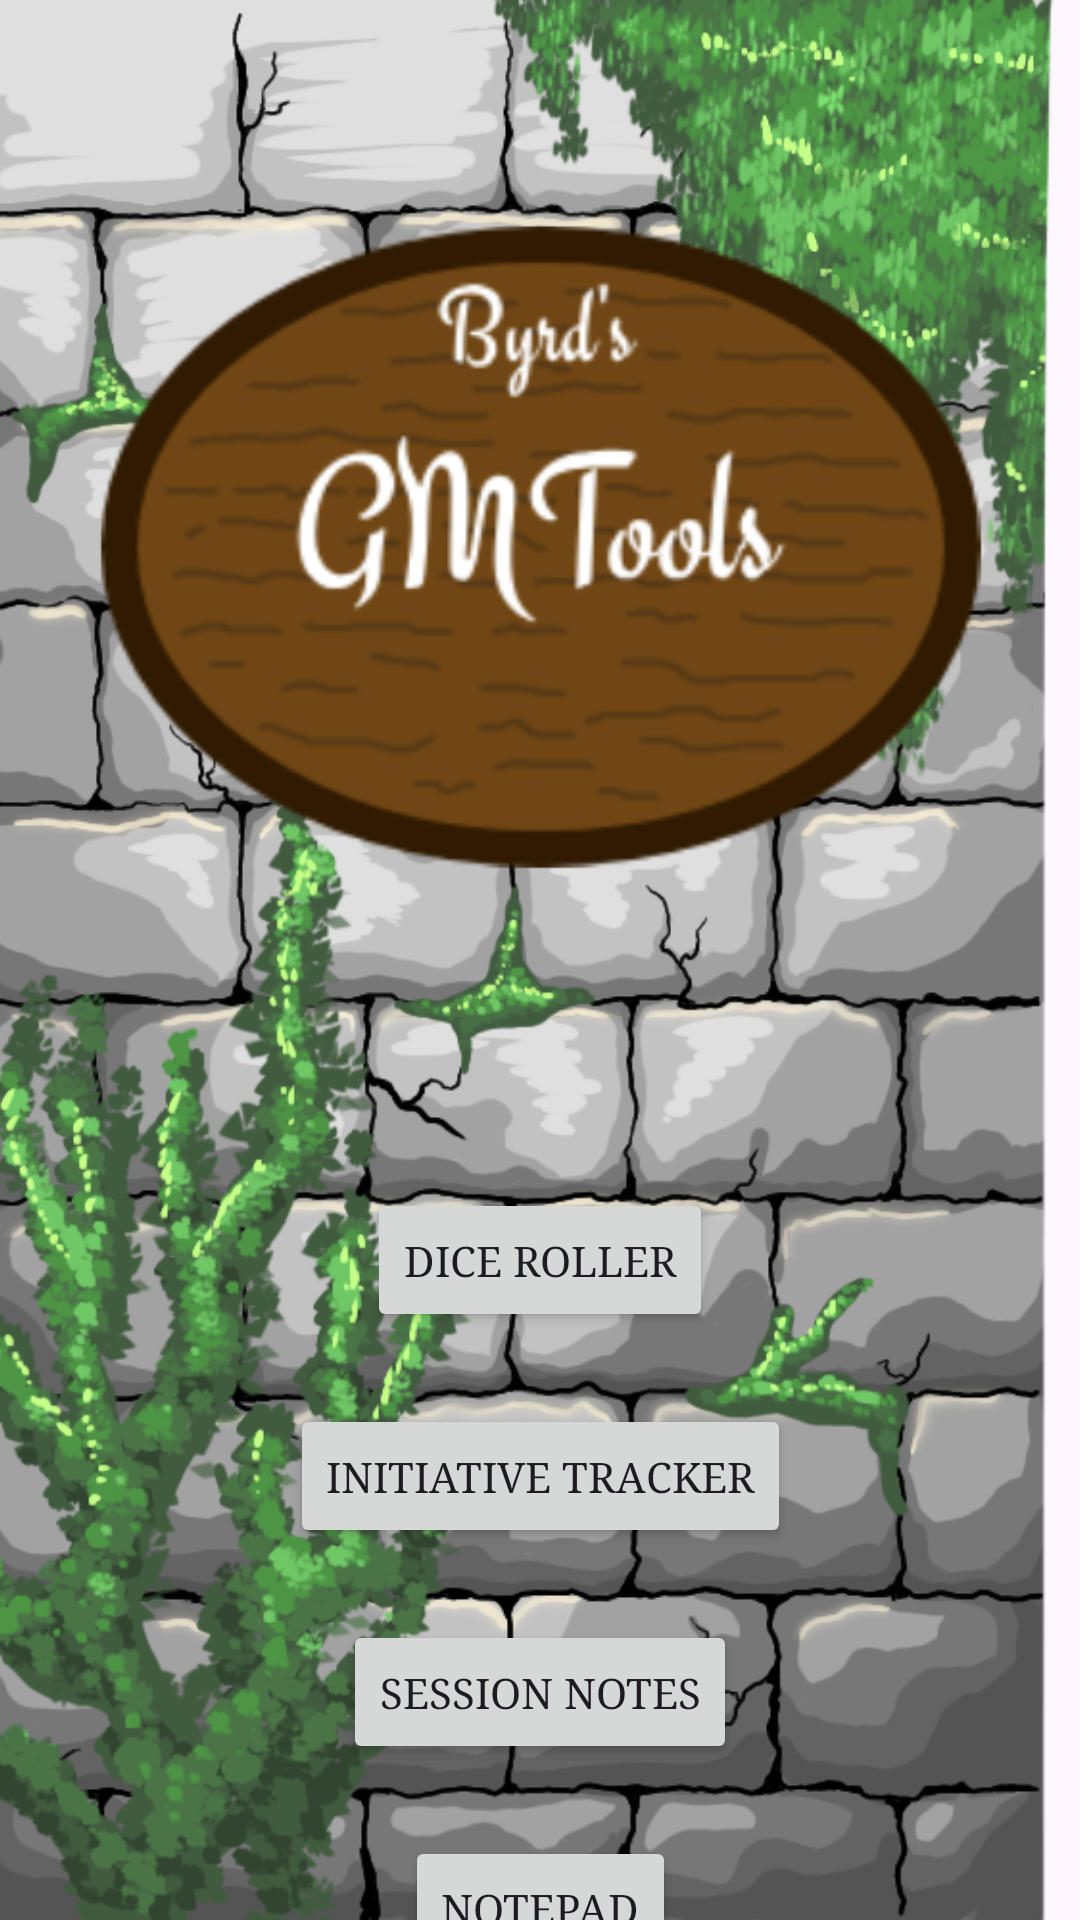

Write the Android layout XML for this screen, with the resource values it uses.
<!-- AndroidManifest.xml: application theme Theme.GMTools -->
<!-- res/layout/activity_main.xml -->
<?xml version="1.0" encoding="utf-8"?>
<androidx.constraintlayout.widget.ConstraintLayout xmlns:android="http://schemas.android.com/apk/res/android"
    xmlns:app="http://schemas.android.com/apk/res-auto"
    xmlns:tools="http://schemas.android.com/tools"
    android:id="@+id/main"
    android:layout_width="match_parent"
    android:layout_height="match_parent"
    tools:context=".MainActivity">

    
    <ImageView
        android:id="@+id/backgroundImage"
        android:layout_width="0dp"
        android:layout_height="0dp"
        android:src="@drawable/brick_background"
        android:scaleType="centerCrop"
        android:contentDescription="@null"
        app:layout_constraintTop_toTopOf="parent"
        app:layout_constraintBottom_toBottomOf="parent"
        app:layout_constraintStart_toStartOf="parent"
        app:layout_constraintEnd_toEndOf="parent" />

    

    <ImageView
        android:id="@+id/titleImageView"
        android:layout_width="300dp"
        android:layout_height="wrap_content"
        android:layout_marginTop="32dp"
        android:adjustViewBounds="true"
        android:contentDescription="Byrd's GM Tools Logo"
        android:src="@drawable/sign_logo"
        app:layout_constraintEnd_toEndOf="parent"
        app:layout_constraintStart_toStartOf="parent"
        app:layout_constraintTop_toTopOf="parent" />

    <Button
        android:id="@+id/diceRollerButton"
        android:layout_width="wrap_content"
        android:layout_height="wrap_content"
        android:layout_marginTop="64dp"
        android:text="Dice Roller"
        app:layout_constraintEnd_toEndOf="parent"
        app:layout_constraintStart_toStartOf="parent"
        app:layout_constraintTop_toBottomOf="@id/titleImageView" />

    <Button
        android:id="@+id/trackerButton"
        android:layout_width="wrap_content"
        android:layout_height="wrap_content"
        android:layout_marginTop="24dp"
        android:text="Initiative Tracker"
        app:layout_constraintEnd_toEndOf="parent"
        app:layout_constraintStart_toStartOf="parent"
        app:layout_constraintTop_toBottomOf="@id/diceRollerButton" />

    <Button
        android:id="@+id/sessionNotesButton"
        android:layout_width="wrap_content"
        android:layout_height="wrap_content"
        android:layout_marginTop="24dp"
        android:text="Session Notes"
        app:layout_constraintEnd_toEndOf="parent"
        app:layout_constraintStart_toStartOf="parent"
        app:layout_constraintTop_toBottomOf="@id/trackerButton" />

    <Button
        android:id="@+id/notepadButton"
        android:layout_width="wrap_content"
        android:layout_height="wrap_content"
        android:layout_marginTop="24dp"
        android:text="Notepad"
        app:layout_constraintEnd_toEndOf="parent"
        app:layout_constraintStart_toStartOf="parent"
        app:layout_constraintTop_toBottomOf="@id/sessionNotesButton" />

</androidx.constraintlayout.widget.ConstraintLayout>
<!-- resources referenced by this layout -->
<resources>
  <!-- drawable brick_background: png bitmap (drawable, 570934 bytes) -->
  <!-- drawable sign_logo: png bitmap (drawable, 55823 bytes) -->
  <style name="Theme.GMTools" parent="Base.Theme.GMTools" />
  <style name="Base.Theme.GMTools" parent="Theme.Material3.DayNight.NoActionBar">
  
          
          <item name="fontFamily">serif</item>
          <item name="android:fontFamily">serif</item>
  
          
          <item name="textAppearanceBodyLarge">@style/TextAppearance.GMTools</item>
          <item name="textAppearanceBodyMedium">@style/TextAppearance.GMTools</item>
          <item name="textAppearanceBodySmall">@style/TextAppearance.GMTools</item>
  
          <item name="textAppearanceHeadlineLarge">@style/TextAppearance.GMTools</item>
          <item name="textAppearanceHeadlineMedium">@style/TextAppearance.GMTools</item>
          <item name="textAppearanceHeadlineSmall">@style/TextAppearance.GMTools</item>
  
      </style>
  <style name="TextAppearance.GMTools" parent="TextAppearance.Material3.BodyMedium">
  
          <item name="fontFamily">serif</item>
          <item name="android:fontFamily">serif</item>
  
      </style>
</resources>
